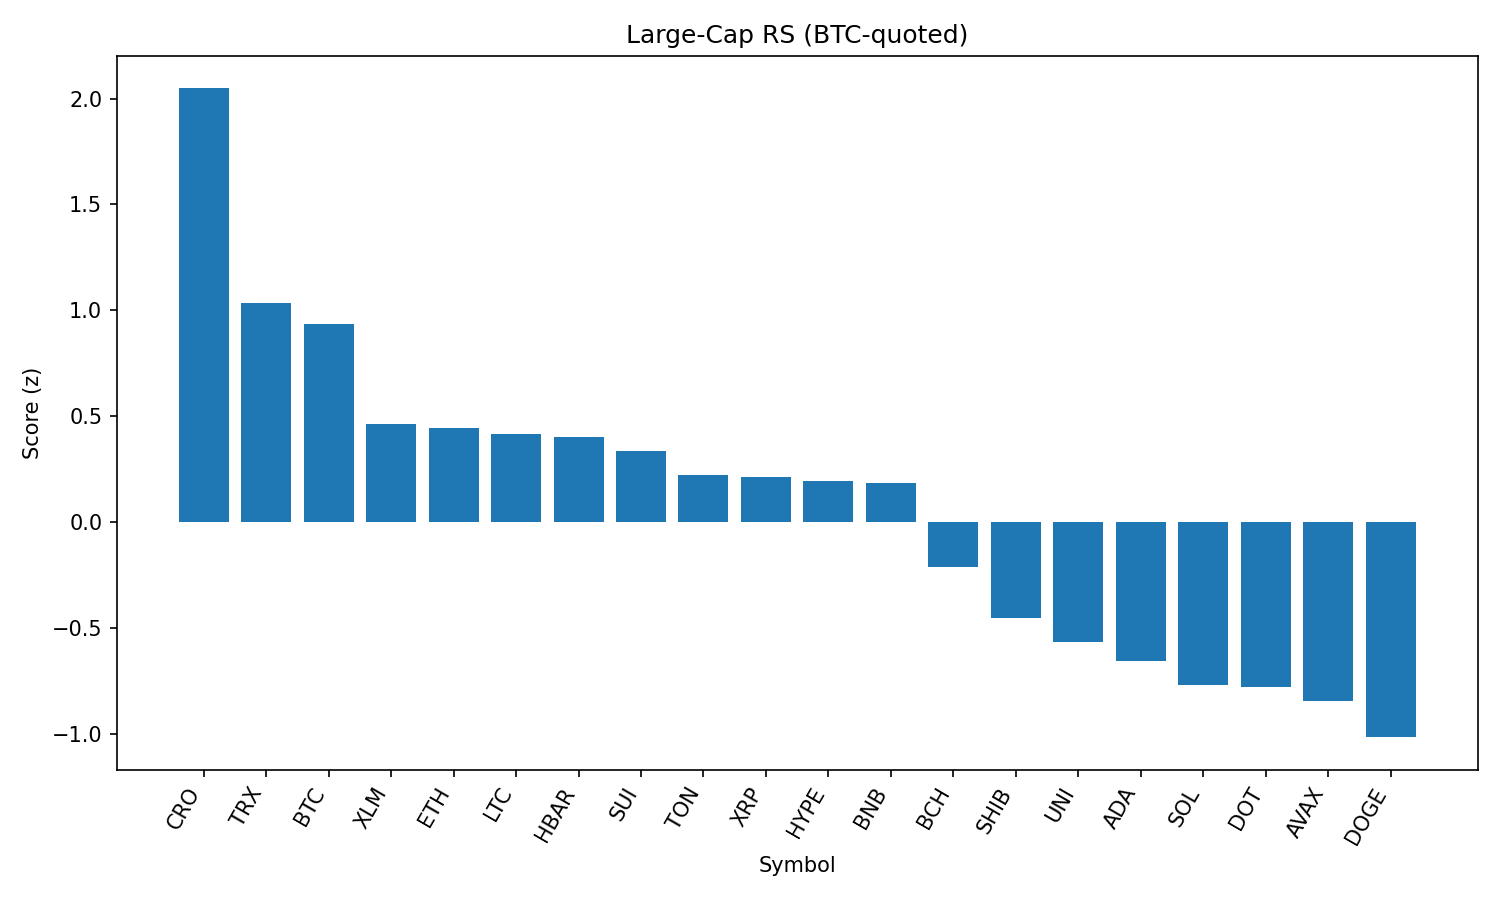

Source data for this figure (header and first rows):
rank, name, symbol, price_btc, price_usd, pct_1h_btc, pct_24h_btc, pct_7d_btc, market_cap_rank, market_cap_usd, volume_usd, score
1, Cronos, CRO, 1.45e-06, 0.1597, 0.1232, 3.416, 13.47, 36, 5364275514, 57755233, 2.048
2, TRON, TRX, 3.13e-06, 0.3446, 0.1157, -1.628, 3.921, 9, 32641434414, 1577540025, 1.035
3, Bitcoin, BTC, 1.0, 110039, 0.0, 0.0, 0.0, 1, 2191202234355, 58755037518, 0.9367
4, Stellar, XLM, 3.54e-06, 0.3895, -0.1696, -0.5352, 0.2104, 17, 12203979668, 338590579, 0.4645
5, Ethereum, ETH, 0.04013, 4416, -0.1857, -3.032, 9.014, 2, 533287302432, 52010562356, 0.4445
6, Litecoin, LTC, 0.001004, 110.5, -0.1084, -1.487, -1.218, 26, 8423871092, 992699535, 0.4164
7, Hedera, HBAR, 2.13e-06, 0.2349, -0.1816, -1.301, 2.191, 22, 9958481396, 344372085, 0.4028
8, Sui, SUI, 3.105e-05, 3.42, -0.1711, -1.774, 1.463, 20, 12018779421, 1720058493, 0.3386
9, Toncoin, TON, 2.86e-05, 3.15, -0.2623, -1.486, 2.524, 27, 8086608505, 214853371, 0.2217
10, XRP, XRP, 2.645e-05, 2.91, -0.3177, -0.3346, 0.7885, 3, 173163178607, 6614456912, 0.2135
11, Hyperliquid, HYPE, 0.0004079, 44.89, -0.6115, 1.432, 11.58, 14, 14989554349, 527146209, 0.1942
12, BNB, BNB, 0.007652, 842.1, -0.3198, -1.248, 3.894, 5, 117431374304, 2250368330, 0.1832
13, Bitcoin Cash, BCH, 0.004899, 539.1, -0.2567, -3.951, -0.7929, 21, 10740094574, 217930805, -0.2097
14, Shiba Inu, SHIB, 1.10161e-10, 1.212e-05, -0.4949, -2.516, 0.9273, 29, 7147148492, 314583392, -0.4528
15, Uniswap, UNI, 8.861e-05, 9.75, -0.3069, -5.713, -1.216, 33, 5855443402, 584481685, -0.5645
16, Cardano, ADA, 7.62e-06, 0.8388, -0.4214, -3.71, -4.975, 11, 30599214578, 2345621774, -0.6558
17, Solana, SOL, 0.001707, 187.9, -0.5666, -5.882, 9.056, 6, 101665944048, 10635584872, -0.7663
18, Polkadot, DOT, 3.432e-05, 3.78, -0.6123, -3.598, 2.825, 34, 5755002962, 428667722, -0.7782
19, Avalanche, AVAX, 0.0002115, 23.27, -0.6248, -4.481, 5.152, 23, 9825791416, 808888498, -0.8445
20, Dogecoin, DOGE, 1.91e-06, 0.21, -0.6511, -4.275, 0.7835, 10, 31650400952, 3044899978, -1.014
21, Chainlink, LINK, 0.0002103, 23.14, -0.6709, -8.55, -0.4301, 13, 15696198556, 1846753050, -1.673
